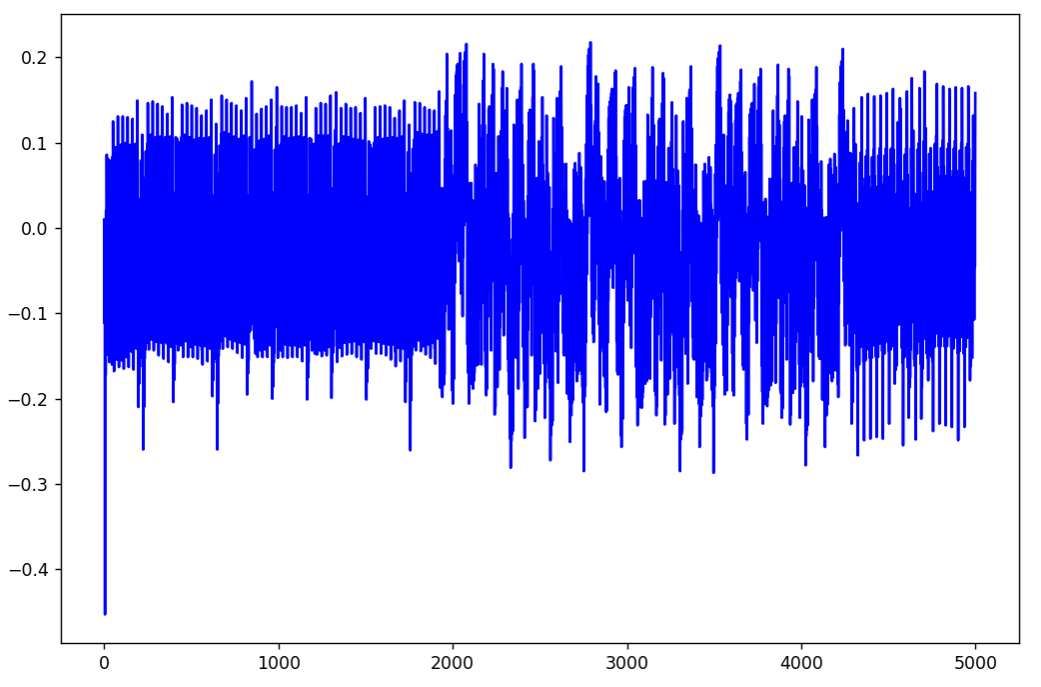

Source data for this figure (header and first rows):
, 0
0, 0.009766
1, -0.1113
2, -0.07715
3, -0.0166
4, -0.0293
5, -0.4531
6, -0.08496
7, 0.0
8, -0.04102
9, -0.1719
10, -0.05859
11, 0.02051
12, -0.02734
13, -0.1406
14, 0.005859
15, 0.08594
16, 0.03613
17, -0.08496
18, -0.03809
19, 0.04199
20, -0.008789
21, -0.1484
22, 0.0
23, 0.08105
24, 0.03027
25, -0.1035
26, -0.04785
27, 0.03125
28, -0.0166
29, -0.1572
30, -0.04883
31, 0.03125
32, -0.0166
33, -0.1406
34, -0.0332
35, 0.04395
36, -0.008789
37, -0.1514
38, 0.0
39, 0.0791
40, 0.02832
41, -0.1328
42, -0.0791
43, 0.004883
44, -0.03809
45, -0.1602
46, -0.006836
47, 0.08301
48, 0.03027
49, -0.09473
50, 0.04688
51, 0.125
52, 0.0625
53, -0.1445
54, -0.08594
55, 0.00293
56, -0.03809
57, -0.168
58, -0.05566
59, 0.02832
... 4,940 more rows
